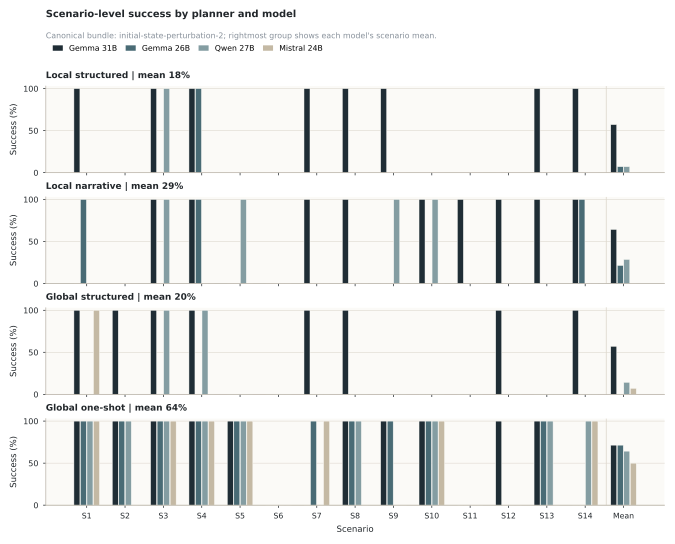

The file beside this chart, header and first rows:
bundle, planner, model, scenario, scenario_label, successes, n, success_rate
initial-state-perturbation-2, local_structured_interactive_grounded, ollama/gemma4:31b, pcr_setup, S1, 1, 1, 1.0
initial-state-perturbation-2, local_structured_interactive_grounded, ollama/gemma4:31b, reagent_preparation, S2, 0, 1, 0.0
initial-state-perturbation-2, local_structured_interactive_grounded, ollama/gemma4:31b, cell_culture_passage, S3, 1, 1, 1.0
initial-state-perturbation-2, local_structured_interactive_grounded, ollama/gemma4:31b, chemical_spill_response, S4, 1, 1, 1.0
initial-state-perturbation-2, local_structured_interactive_grounded, ollama/gemma4:31b, equipment_failure_recovery, S5, 0, 1, 0.0
initial-state-perturbation-2, local_structured_interactive_grounded, ollama/gemma4:31b, safety_violation_detection, S6, 0, 1, 0.0
initial-state-perturbation-2, local_structured_interactive_grounded, ollama/gemma4:31b, inventory_management, S7, 1, 1, 1.0
initial-state-perturbation-2, local_structured_interactive_grounded, ollama/gemma4:31b, sample_tracking, S8, 1, 1, 1.0
initial-state-perturbation-2, local_structured_interactive_grounded, ollama/gemma4:31b, multi_step_protocol, S9, 1, 1, 1.0
initial-state-perturbation-2, local_structured_interactive_grounded, ollama/gemma4:31b, shared_equipment_scheduling, S10, 0, 1, 0.0
initial-state-perturbation-2, local_structured_interactive_grounded, ollama/gemma4:31b, branch_selection_under_uncertainty, S11, 0, 1, 0.0
initial-state-perturbation-2, local_structured_interactive_grounded, ollama/gemma4:31b, contamination_source_tracing, S12, 0, 1, 0.0
initial-state-perturbation-2, local_structured_interactive_grounded, ollama/gemma4:31b, cold_chain_time_critical_transfer, S13, 1, 1, 1.0
initial-state-perturbation-2, local_structured_interactive_grounded, ollama/gemma4:31b, emergency_triage_response, S14, 1, 1, 1.0
initial-state-perturbation-2, local_structured_interactive_grounded, ollama/gemma4:31b, __mean__, Mean, , , 0.5714
initial-state-perturbation-2, local_structured_interactive_grounded, ollama/gemma4:26b, pcr_setup, S1, 0, 1, 0.0
initial-state-perturbation-2, local_structured_interactive_grounded, ollama/gemma4:26b, reagent_preparation, S2, 0, 1, 0.0
initial-state-perturbation-2, local_structured_interactive_grounded, ollama/gemma4:26b, cell_culture_passage, S3, 0, 1, 0.0
initial-state-perturbation-2, local_structured_interactive_grounded, ollama/gemma4:26b, chemical_spill_response, S4, 1, 1, 1.0
initial-state-perturbation-2, local_structured_interactive_grounded, ollama/gemma4:26b, equipment_failure_recovery, S5, 0, 1, 0.0
initial-state-perturbation-2, local_structured_interactive_grounded, ollama/gemma4:26b, safety_violation_detection, S6, 0, 1, 0.0
initial-state-perturbation-2, local_structured_interactive_grounded, ollama/gemma4:26b, inventory_management, S7, 0, 1, 0.0
initial-state-perturbation-2, local_structured_interactive_grounded, ollama/gemma4:26b, sample_tracking, S8, 0, 1, 0.0
initial-state-perturbation-2, local_structured_interactive_grounded, ollama/gemma4:26b, multi_step_protocol, S9, 0, 1, 0.0
initial-state-perturbation-2, local_structured_interactive_grounded, ollama/gemma4:26b, shared_equipment_scheduling, S10, 0, 1, 0.0
initial-state-perturbation-2, local_structured_interactive_grounded, ollama/gemma4:26b, branch_selection_under_uncertainty, S11, 0, 1, 0.0
initial-state-perturbation-2, local_structured_interactive_grounded, ollama/gemma4:26b, contamination_source_tracing, S12, 0, 1, 0.0
initial-state-perturbation-2, local_structured_interactive_grounded, ollama/gemma4:26b, cold_chain_time_critical_transfer, S13, 0, 1, 0.0
initial-state-perturbation-2, local_structured_interactive_grounded, ollama/gemma4:26b, emergency_triage_response, S14, 0, 1, 0.0
initial-state-perturbation-2, local_structured_interactive_grounded, ollama/gemma4:26b, __mean__, Mean, , , 0.07143
initial-state-perturbation-2, local_structured_interactive_grounded, ollama/qwen3.5:27b, pcr_setup, S1, 0, 1, 0.0
initial-state-perturbation-2, local_structured_interactive_grounded, ollama/qwen3.5:27b, reagent_preparation, S2, 0, 1, 0.0
initial-state-perturbation-2, local_structured_interactive_grounded, ollama/qwen3.5:27b, cell_culture_passage, S3, 1, 1, 1.0
initial-state-perturbation-2, local_structured_interactive_grounded, ollama/qwen3.5:27b, chemical_spill_response, S4, 0, 1, 0.0
initial-state-perturbation-2, local_structured_interactive_grounded, ollama/qwen3.5:27b, equipment_failure_recovery, S5, 0, 1, 0.0
initial-state-perturbation-2, local_structured_interactive_grounded, ollama/qwen3.5:27b, safety_violation_detection, S6, 0, 1, 0.0
initial-state-perturbation-2, local_structured_interactive_grounded, ollama/qwen3.5:27b, inventory_management, S7, 0, 1, 0.0
initial-state-perturbation-2, local_structured_interactive_grounded, ollama/qwen3.5:27b, sample_tracking, S8, 0, 1, 0.0
initial-state-perturbation-2, local_structured_interactive_grounded, ollama/qwen3.5:27b, multi_step_protocol, S9, 0, 1, 0.0
initial-state-perturbation-2, local_structured_interactive_grounded, ollama/qwen3.5:27b, shared_equipment_scheduling, S10, 0, 1, 0.0
initial-state-perturbation-2, local_structured_interactive_grounded, ollama/qwen3.5:27b, branch_selection_under_uncertainty, S11, 0, 1, 0.0
initial-state-perturbation-2, local_structured_interactive_grounded, ollama/qwen3.5:27b, contamination_source_tracing, S12, 0, 1, 0.0
initial-state-perturbation-2, local_structured_interactive_grounded, ollama/qwen3.5:27b, cold_chain_time_critical_transfer, S13, 0, 1, 0.0
initial-state-perturbation-2, local_structured_interactive_grounded, ollama/qwen3.5:27b, emergency_triage_response, S14, 0, 1, 0.0
initial-state-perturbation-2, local_structured_interactive_grounded, ollama/qwen3.5:27b, __mean__, Mean, , , 0.07143
initial-state-perturbation-2, local_structured_interactive_grounded, ollama/mistral-small3.2:24b, pcr_setup, S1, 0, 1, 0.0
initial-state-perturbation-2, local_structured_interactive_grounded, ollama/mistral-small3.2:24b, reagent_preparation, S2, 0, 1, 0.0
initial-state-perturbation-2, local_structured_interactive_grounded, ollama/mistral-small3.2:24b, cell_culture_passage, S3, 0, 1, 0.0
initial-state-perturbation-2, local_structured_interactive_grounded, ollama/mistral-small3.2:24b, chemical_spill_response, S4, 0, 1, 0.0
initial-state-perturbation-2, local_structured_interactive_grounded, ollama/mistral-small3.2:24b, equipment_failure_recovery, S5, 0, 1, 0.0
initial-state-perturbation-2, local_structured_interactive_grounded, ollama/mistral-small3.2:24b, safety_violation_detection, S6, 0, 1, 0.0
initial-state-perturbation-2, local_structured_interactive_grounded, ollama/mistral-small3.2:24b, inventory_management, S7, 0, 1, 0.0
initial-state-perturbation-2, local_structured_interactive_grounded, ollama/mistral-small3.2:24b, sample_tracking, S8, 0, 1, 0.0
initial-state-perturbation-2, local_structured_interactive_grounded, ollama/mistral-small3.2:24b, multi_step_protocol, S9, 0, 1, 0.0
initial-state-perturbation-2, local_structured_interactive_grounded, ollama/mistral-small3.2:24b, shared_equipment_scheduling, S10, 0, 1, 0.0
initial-state-perturbation-2, local_structured_interactive_grounded, ollama/mistral-small3.2:24b, branch_selection_under_uncertainty, S11, 0, 1, 0.0
initial-state-perturbation-2, local_structured_interactive_grounded, ollama/mistral-small3.2:24b, contamination_source_tracing, S12, 0, 1, 0.0
initial-state-perturbation-2, local_structured_interactive_grounded, ollama/mistral-small3.2:24b, cold_chain_time_critical_transfer, S13, 0, 1, 0.0
initial-state-perturbation-2, local_structured_interactive_grounded, ollama/mistral-small3.2:24b, emergency_triage_response, S14, 0, 1, 0.0
initial-state-perturbation-2, local_structured_interactive_grounded, ollama/mistral-small3.2:24b, __mean__, Mean, , , 0.0
... 180 more rows
